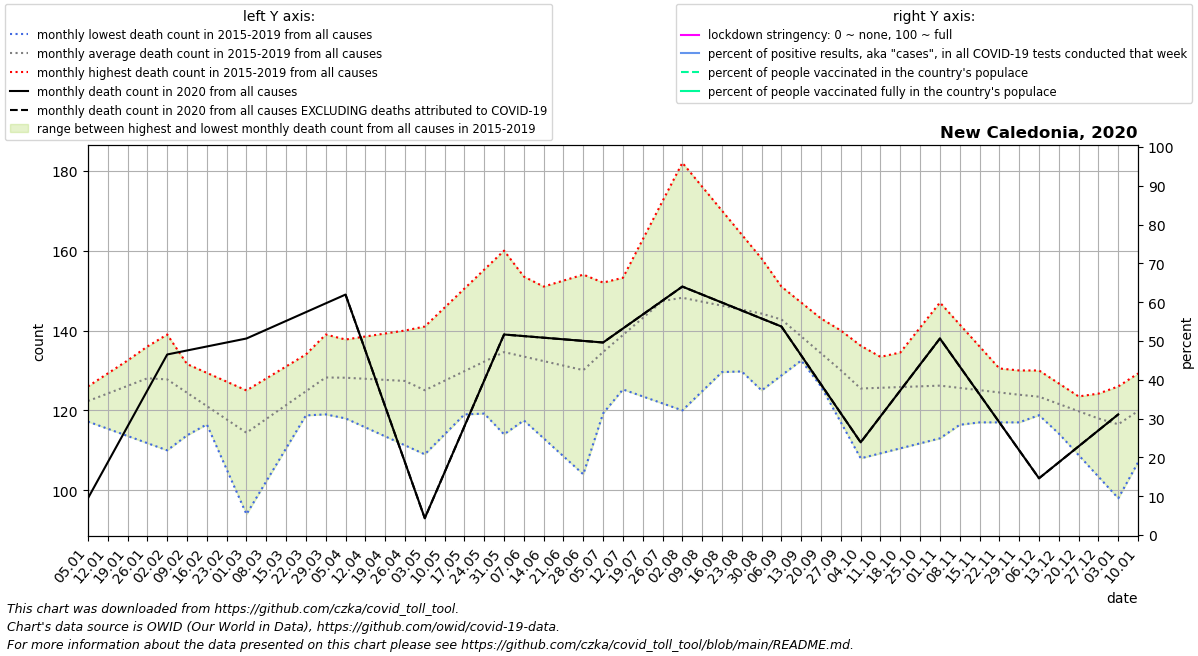

Source data for this figure (header and first rows):
date, location, time_unit, time, deaths_2010_all_ages, deaths_2011_all_ages, deaths_2012_all_ages, deaths_2013_all_ages, deaths_2014_all_ages, deaths_2015_all_ages, deaths_2016_all_ages, deaths_2017_all_ages, deaths_2018_all_ages, deaths_2019_all_ages, deaths_2020_all_ages, deaths_2021_all_ages, new_deaths, new_cases_smoothed, new_tests_smoothed, stringency_index, people_vaccinated, people_fully_vaccinated, population, positive_test_percent
2020-01-05, New Caledonia, monthly, 1, , , , , , , 121.8, 117.2, 124.4, 126.0, 98.0, , , , , , , , , 
2020-01-12, New Caledonia, monthly, 2, , , , , , , 126.5, 115.4, 125.8, 129.2, 107.0, , , , , , , , , 
2020-01-19, New Caledonia, monthly, 3, , , , , , , 131.2, 113.6, 127.2, 132.5, 116.0, , , , , , , , , 
2020-01-26, New Caledonia, monthly, 4, , , , , , , 136.0, 111.8, 128.6, 135.8, 125.0, , , , , , , , , 
2020-02-02, New Caledonia, monthly, 5, , , , , , 126.0, 133.8, 110.0, 130.0, 139.0, 134.0, , , , , , , , , 
2020-02-09, New Caledonia, monthly, 6, , , , , , 125.5, 131.6, 113.8, 123.5, 127.8, 135.0, , , , , , , , , 
2020-02-16, New Caledonia, monthly, 7, , , , , , 125.0, 129.4, 117.5, 117.0, 116.5, 136.0, , , , , , , , , 
2020-02-23, New Caledonia, monthly, 8, , , , , , 124.5, 127.2, 121.2, 110.5, 105.2, 137.0, , , , , , , , , 
2020-03-01, New Caledonia, monthly, 9, , , , , , 124.0, 125.0, 125.0, 104.0, 94.0, 138.0, , , , , , , , , 
2020-03-08, New Caledonia, monthly, 10, , , , , , 122.8, 123.5, 128.0, 112.8, 102.2, 140.2, , , , , , , , , 
2020-03-15, New Caledonia, monthly, 11, , , , , , 121.6, 122.0, 131.0, 121.5, 110.5, 142.4, , , , , , , , , 
2020-03-22, New Caledonia, monthly, 12, , , , , , 120.4, 120.5, 134.0, 130.2, 118.8, 144.6, , , , , , , , 288217, 
2020-03-29, New Caledonia, monthly, 13, , , , , , 119.2, 119.0, 137.0, 139.0, 127.0, 146.8, , , 1.69, , , , , 288217, 
2020-04-05, New Caledonia, monthly, 14, , , , , , 118.0, 121.8, 137.8, 133.6, 129.8, 149.0, , 0.0, 0.5511, , , , , 288217, 
2020-04-12, New Caledonia, monthly, 15, , , , , , 115.8, 124.5, 138.5, 128.2, 132.6, 135.0, , 0.0, 0.1634, , , , , 288217, 
2020-04-19, New Caledonia, monthly, 16, , , , , , 113.5, 127.2, 139.2, 122.8, 135.4, 121.0, , 0.0, 0.0, , , , , 288217, 
2020-04-26, New Caledonia, monthly, 17, , , , , , 111.2, 130.0, 140.0, 117.4, 138.2, 107.0, , 0.0, 0.0, , , , , 288217, 
2020-05-03, New Caledonia, monthly, 18, , , , , , 109.0, 128.4, 134.8, 112.0, 141.0, 93.0, , 0.0, 0.0, , , , , 288217, 
2020-05-10, New Caledonia, monthly, 19, , , , , , 114.0, 126.8, 129.6, 121.0, 145.8, 104.5, , 0.0, 0.0, , , , , 288217, 
2020-05-17, New Caledonia, monthly, 20, , , , , , 119.0, 125.2, 124.4, 130.0, 150.5, 116.0, , 0.0, 0.0, , , , , 288217, 
2020-05-24, New Caledonia, monthly, 21, , , , , , 124.0, 123.6, 119.2, 139.0, 155.2, 127.5, , 0.0, 0.0, , , , , 288217, 
2020-05-31, New Caledonia, monthly, 22, , , , , , 129.0, 122.0, 114.0, 148.0, 160.0, 139.0, , 0.0, 0.08171, , , , , 288217, 
2020-06-07, New Caledonia, monthly, 23, , , , , , 128.6, 117.5, 118.2, 149.5, 153.5, 138.6, , 0.0, 0.2043, , , , , 288217, 
2020-06-14, New Caledonia, monthly, 24, , , , , , 128.2, 113.0, 122.5, 151.0, 147.0, 138.2, , 0.0, 0.1226, , , , , 288217, 
2020-06-21, New Caledonia, monthly, 25, , , , , , 127.8, 108.5, 126.8, 152.5, 140.5, 137.8, , 0.0, 0.02043, , , , , 288217, 
2020-06-28, New Caledonia, monthly, 26, , , , , , 127.4, 104.0, 131.0, 154.0, 134.0, 137.4, , 0.0, 0.0, , , , , 288217, 
2020-07-05, New Caledonia, monthly, 27, , , , , , 127.0, 119.2, 131.2, 152.0, 143.6, 137.0, , 0.0, 0.0, , , , , 288217, 
2020-07-12, New Caledonia, monthly, 28, , , , , , 125.2, 134.5, 131.4, 150.0, 153.2, 140.5, , 0.0, 0.0, , , , , 288217, 
2020-07-19, New Caledonia, monthly, 29, , , , , , 123.5, 149.8, 131.6, 148.0, 162.8, 144.0, , 0.0, 0.1021, , , , , 288217, 
2020-07-26, New Caledonia, monthly, 30, , , , , , 121.8, 165.0, 131.8, 146.0, 172.4, 147.5, , 0.0, 0.04086, , , , , 288217, 
2020-08-02, New Caledonia, monthly, 31, , , , , , 120.0, 163.0, 132.0, 144.0, 182.0, 151.0, , 0.0, 0.0, , , , , 288217, 
2020-08-09, New Caledonia, monthly, 32, , , , , , 124.8, 161.0, 135.0, 139.2, 176.0, 149.0, , 0.0, 0.04086, , , , , 288217, 
2020-08-16, New Caledonia, monthly, 33, , , , , , 129.6, 159.0, 138.0, 134.5, 170.0, 147.0, , 0.0, 0.1021, , , , , 288217, 
2020-08-23, New Caledonia, monthly, 34, , , , , , 134.4, 157.0, 141.0, 129.8, 164.0, 145.0, , 0.0, 0.0, , , , , 288217, 
2020-08-30, New Caledonia, monthly, 35, , , , , , 139.2, 155.0, 144.0, 125.0, 158.0, 143.0, , 0.0, 0.0, , , , , 288217, 
2020-09-06, New Caledonia, monthly, 36, , , , , , 144.0, 151.0, 139.2, 128.8, 150.8, 141.0, , 0.0, 0.2451, , , , , 288217, 
2020-09-13, New Caledonia, monthly, 37, , , , , , 135.0, 147.0, 134.5, 132.5, 143.6, 133.8, , 0.0, 0.1839, , , , , 288217, 
2020-09-20, New Caledonia, monthly, 38, , , , , , 126.0, 143.0, 129.8, 136.2, 136.4, 126.5, , 0.0, 0.0, , , , , 288217, 
2020-09-27, New Caledonia, monthly, 39, , , , , , 117.0, 139.0, 125.0, 140.0, 129.2, 119.2, , 0.0, 0.04086, , , , , 288217, 
2020-10-04, New Caledonia, monthly, 40, , , , , , 108.0, 136.2, 125.8, 135.4, 122.0, 112.0, , 0.0, 0.1021, , , , , 288217, 
2020-10-11, New Caledonia, monthly, 41, , , , , , 109.2, 133.4, 126.6, 130.8, 128.2, 118.5, , 0.0, 0.0, , , , , 288217, 
2020-10-18, New Caledonia, monthly, 42, , , , , , 110.5, 130.6, 127.4, 126.2, 134.5, 125.0, , 0.0, 0.0, , , , , 288217, 
2020-10-25, New Caledonia, monthly, 43, , , , , , 111.8, 127.8, 128.2, 121.6, 140.8, 131.5, , 0.0, 0.0, , , , , 288217, 
2020-11-01, New Caledonia, monthly, 44, , , , , , 113.0, 125.0, 129.0, 117.0, 147.0, 138.0, , 0.0, 0.06129, , , , , 288217, 
2020-11-08, New Caledonia, monthly, 45, , , , , , 116.4, 126.2, 127.0, 117.0, 141.5, 131.0, , 0.0, 0.1634, , , , , 288217, 
2020-11-15, New Caledonia, monthly, 46, , , , , , 119.8, 127.5, 125.0, 117.0, 136.0, 124.0, , 0.0, 0.143, , , , , 288217, 
2020-11-22, New Caledonia, monthly, 47, , , , , , 123.2, 128.8, 123.0, 117.0, 130.5, 117.0, , 0.0, 0.143, , , , , 288217, 
2020-11-29, New Caledonia, monthly, 48, , , , , , 126.6, 130.0, 121.0, 117.0, 125.0, 110.0, , 0.0, 0.2043, , , , , 288217, 
2020-12-06, New Caledonia, monthly, 49, , , , , , 130.0, 127.2, 121.5, 118.8, 119.6, 103.0, , 0.0, 0.286, , , , , 288217, 
2020-12-13, New Caledonia, monthly, 50, , , , , , 126.8, 124.5, 122.0, 120.6, 114.2, 107.0, , 0.0, 0.2451, , , , , 288217, 
2020-12-20, New Caledonia, monthly, 51, , , , , , 123.5, 121.8, 122.5, 122.4, 108.8, 111.0, , 0.0, 0.143, , , , , 288217, 
2020-12-27, New Caledonia, monthly, 52, , , , , , 120.2, 119.0, 123.0, 124.2, 103.4, 115.0, , 0.0, 0.1634, , , , , 288217, 
2021-01-03, New Caledonia, monthly, 53, , , , , , 117.0, 117.2, 124.4, 126.0, 98.0, 119.0, , 0.0, 0.06129, , , , , 288217, 
2021-01-10, New Caledonia, monthly, 1, , , , , , 121.8, 115.4, 125.8, 129.2, 107.0, , , 0.0, 0.2451, , , , , 288217, 
